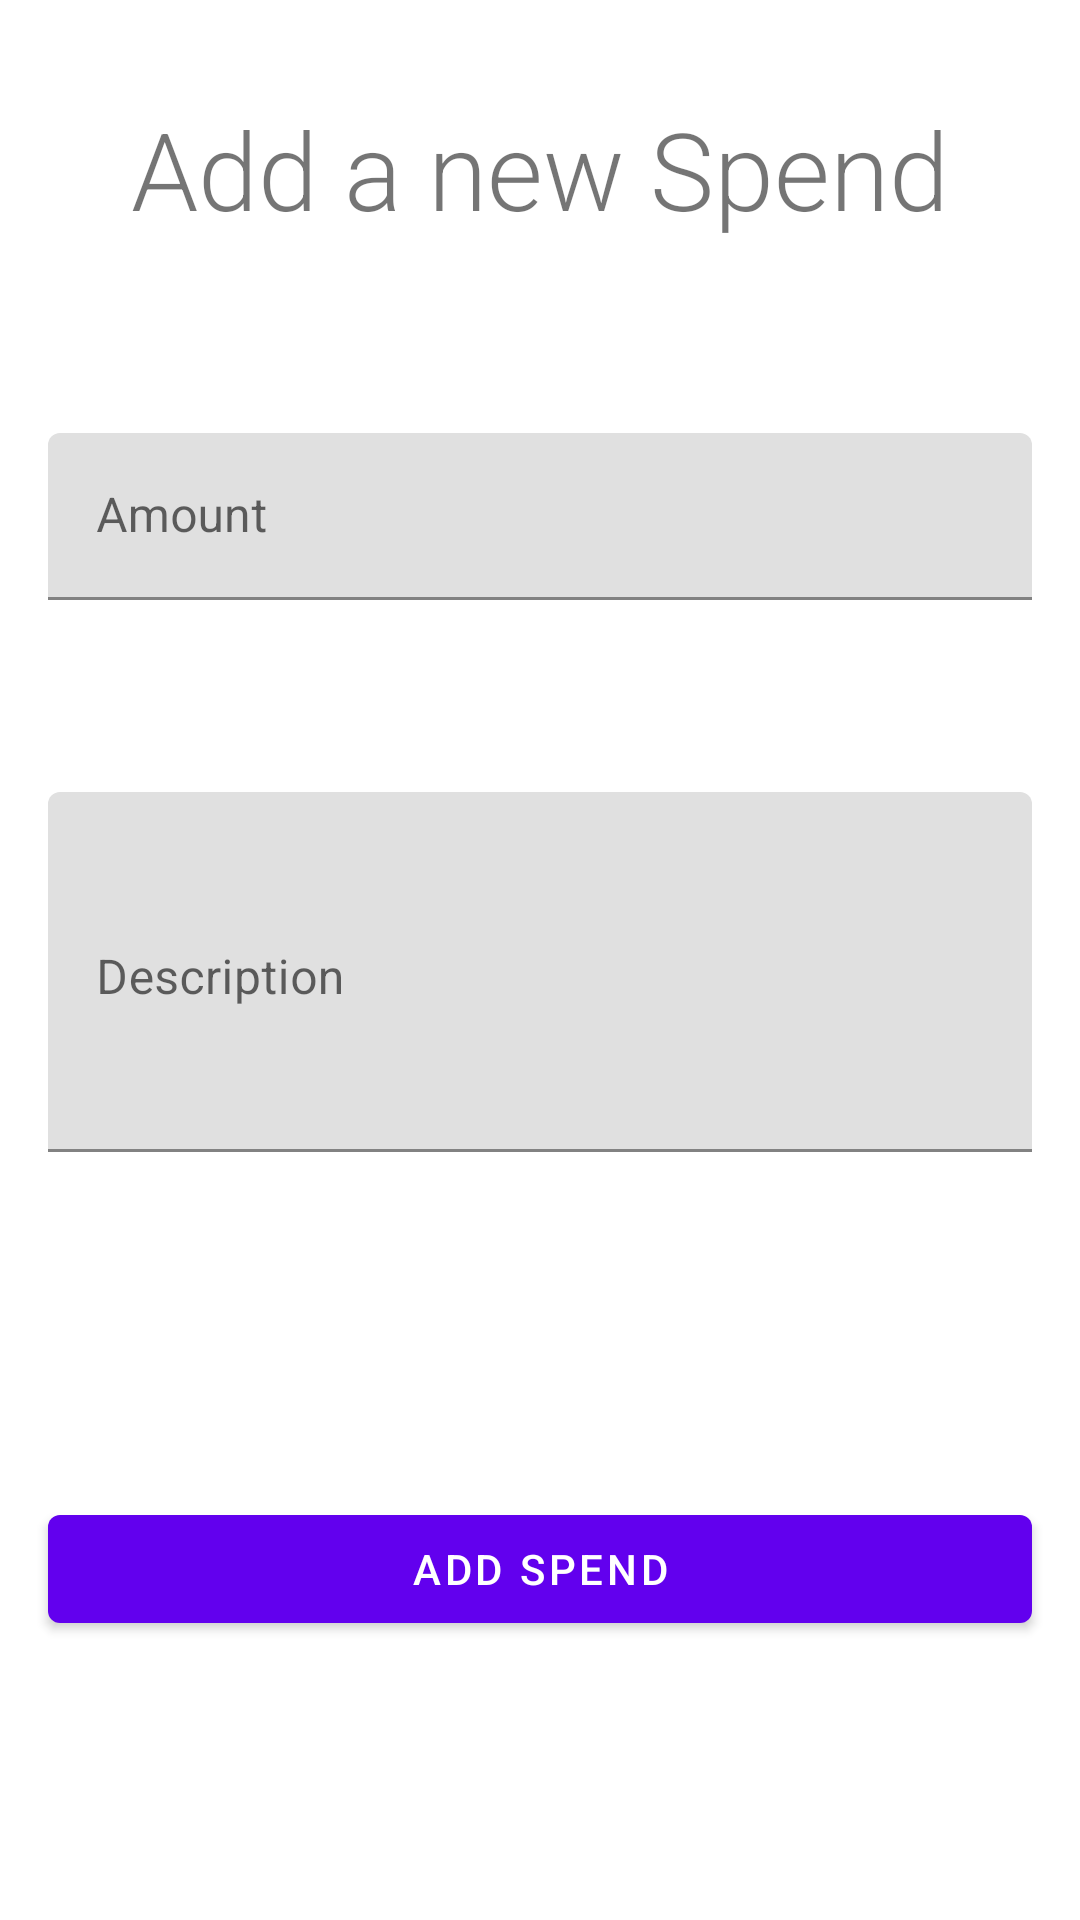

Reconstruct the res/layout file that produces this screen, plus the resources it refers to.
<!-- AndroidManifest.xml: application theme Theme.SpendTracker -->
<!-- res/layout/fragment_add_spend.xml -->
<?xml version="1.0" encoding="utf-8"?>
<androidx.constraintlayout.widget.ConstraintLayout xmlns:android="http://schemas.android.com/apk/res/android"
    xmlns:app="http://schemas.android.com/apk/res-auto"
    xmlns:tools="http://schemas.android.com/tools"
    android:layout_width="match_parent"
    android:layout_height="match_parent">

    <TextView
        android:id="@+id/textView"
        android:layout_width="wrap_content"
        android:layout_height="wrap_content"
        android:layout_marginStart="16dp"
        android:layout_marginTop="32dp"
        android:layout_marginEnd="16dp"
        android:fontFamily="sans-serif-light"
        android:text="@string/add_new_spend"
        android:textSize="36sp"
        app:layout_constraintEnd_toEndOf="parent"
        app:layout_constraintStart_toStartOf="parent"
        app:layout_constraintTop_toTopOf="parent" />

    <com.google.android.material.textfield.TextInputLayout
        android:id="@+id/text_input_layout_amount"
        android:layout_width="match_parent"
        android:layout_height="wrap_content"
        android:layout_marginStart="16dp"
        android:layout_marginTop="64dp"
        android:layout_marginEnd="16dp"
        app:layout_constraintEnd_toEndOf="parent"
        app:layout_constraintStart_toStartOf="parent"
        app:layout_constraintTop_toBottomOf="@+id/textView">

        <com.google.android.material.textfield.TextInputEditText
            android:id="@+id/edit_text_amount"
            android:layout_width="match_parent"
            android:layout_height="wrap_content"
            android:digits="0123456789"
            android:hint="@string/amount"
            android:inputType="number" />

    </com.google.android.material.textfield.TextInputLayout>

    <com.google.android.material.textfield.TextInputLayout
        android:id="@+id/text_input_layout_description"
        android:layout_width="match_parent"
        android:layout_height="wrap_content"
        android:layout_marginStart="16dp"
        android:layout_marginTop="64dp"
        android:layout_marginEnd="16dp"
        app:layout_constraintEnd_toEndOf="parent"
        app:layout_constraintStart_toStartOf="parent"
        app:layout_constraintTop_toBottomOf="@+id/text_input_layout_amount">

        <com.google.android.material.textfield.TextInputEditText
            android:id="@+id/edit_text_description"
            android:layout_width="match_parent"
            android:layout_height="120dp"
            android:gravity="top"
            android:hint="@string/description"
            android:inputType="text"
            android:lines="4" />

    </com.google.android.material.textfield.TextInputLayout>

    <TextView
        android:textColor="@android:color/holo_green_dark"
        android:id="@+id/text_view_success_message"
        android:layout_width="match_parent"
        android:layout_height="wrap_content"
        android:layout_marginStart="16dp"
        android:layout_marginTop="32dp"
        android:layout_marginEnd="16dp"
        app:layout_constraintEnd_toEndOf="parent"
        app:layout_constraintStart_toStartOf="parent"
        app:layout_constraintTop_toBottomOf="@+id/text_input_layout_description"
        tools:text="Spend successfully added" />


    <com.google.android.material.button.MaterialButton
        android:id="@+id/button_add"
        android:layout_width="match_parent"
        android:layout_height="wrap_content"
        android:layout_marginStart="16dp"
        android:layout_marginTop="64dp"
        android:layout_marginEnd="16dp"
        android:text="@string/add_spend"
        app:layout_constraintEnd_toEndOf="parent"
        app:layout_constraintStart_toStartOf="parent"
        app:layout_constraintTop_toBottomOf="@+id/text_view_success_message" />

</androidx.constraintlayout.widget.ConstraintLayout>
<!-- resources referenced by this layout -->
<resources>
  <string name="add_new_spend">Add a new Spend</string>
  <string name="add_spend">Add Spend</string>
  <string name="amount">Amount</string>
  <string name="description">Description</string>
  <style name="Theme.SpendTracker" parent="Theme.MaterialComponents.DayNight.DarkActionBar">
          
          <item name="colorPrimary">@color/purple_500</item>
          <item name="colorPrimaryVariant">@color/purple_700</item>
          <item name="colorOnPrimary">@color/white</item>
          
          <item name="colorSecondary">@color/teal_200</item>
          <item name="colorSecondaryVariant">@color/teal_700</item>
          <item name="colorOnSecondary">@color/black</item>
          
          <item name="android:statusBarColor" tools:targetApi="l">?attr/colorPrimaryVariant</item>
          
      </style>
  <!-- not gathered from this repository: default colours our renderer supplied (Android Studio template values) -->
  <color name="purple_500">#FF6200EE</color>
  <color name="purple_700">#FF3700B3</color>
  <color name="teal_200">#FF03DAC5</color>
  <color name="teal_700">#FF018786</color>
  <color name="black">#FF000000</color>
  <color name="white">#FFFFFFFF</color>
</resources>
